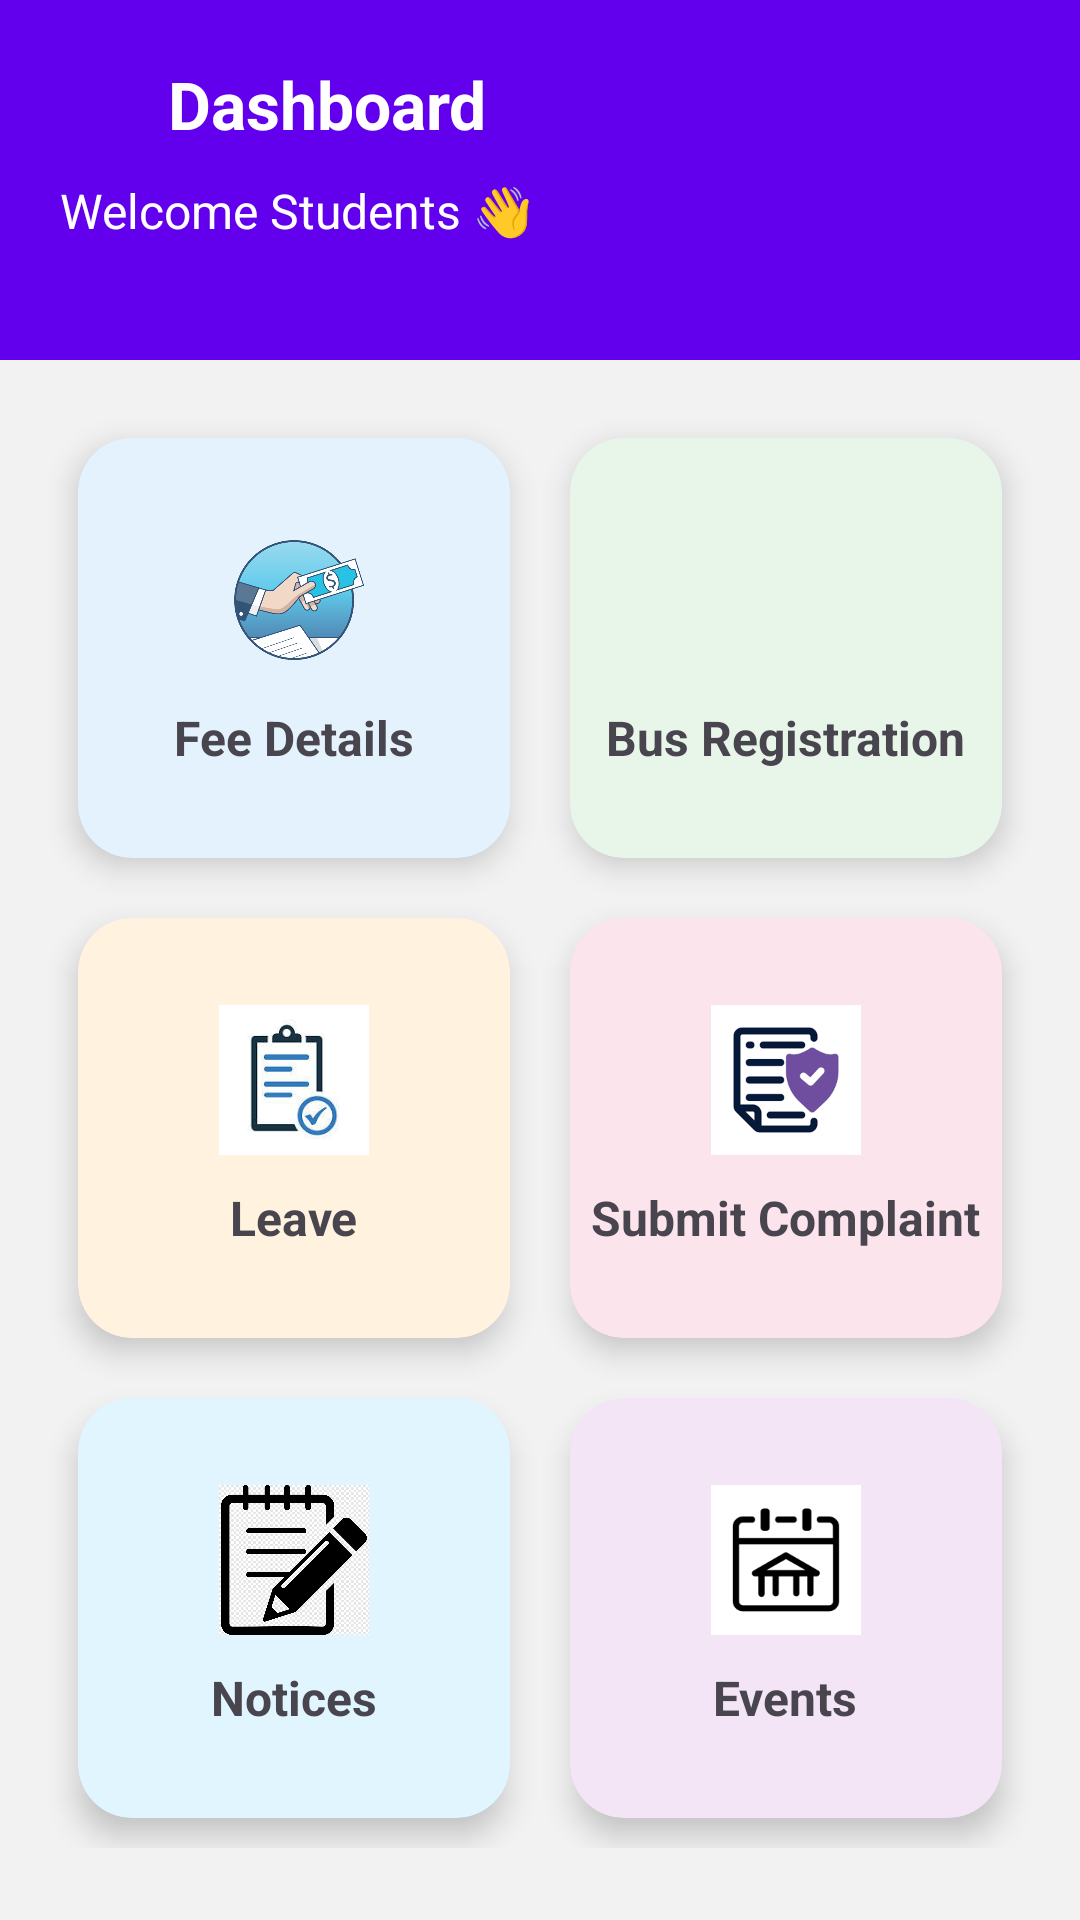

Here is an Android app screen rendered from its layout file. Give the layout XML and the strings, colors and styles it references.
<!-- AndroidManifest.xml: application theme Theme.CollegeServices -->
<!-- res/layout/fragment_dashboard.xml -->
<?xml version="1.0" encoding="utf-8"?>
<RelativeLayout xmlns:android="http://schemas.android.com/apk/res/android"
    xmlns:app="http://schemas.android.com/apk/res-auto"
    android:layout_width="match_parent"
    android:layout_height="match_parent"
    android:background="#F2F2F2">

    
    <LinearLayout
        android:id="@+id/topBar"
        android:layout_width="match_parent"
        android:layout_height="120dp"
        android:background="@color/design_default_color_primary"
        android:orientation="vertical"
        android:padding="20dp">

        
        <LinearLayout
            android:layout_width="match_parent"
            android:layout_height="wrap_content"
            android:orientation="horizontal"
            android:gravity="center_vertical">

            <ImageView
                android:id="@+id/image"
                android:layout_width="24dp"
                android:layout_height="24dp"
                android:src="@drawable/ic_back" />

            <TextView
                android:layout_width="wrap_content"
                android:layout_height="wrap_content"
                android:text="Dashboard"
                android:textColor="#FFFFFF"
                android:textSize="22sp"
                android:textStyle="bold"
                android:layout_marginStart="12dp"/>
        </LinearLayout>

        
        <TextView
            android:text="Welcome Students 👋"
            android:textColor="#FFFFFF"
            android:textSize="16sp"
            android:layout_marginTop="10dp"
            android:layout_width="wrap_content"
            android:layout_height="wrap_content"/>

    </LinearLayout>

    
    <GridLayout
        android:layout_width="match_parent"
        android:layout_height="wrap_content"
        android:layout_below="@id/topBar"
        android:columnCount="2"
        android:padding="16dp">

        
        <androidx.cardview.widget.CardView
            android:id="@+id/feesCard"
            android:layout_width="0dp"
            android:layout_height="140dp"
            android:layout_columnWeight="1"
            android:layout_margin="10dp"
            app:cardCornerRadius="18dp"
            app:cardElevation="6dp"
            app:cardBackgroundColor="#E3F2FD">

            <LinearLayout
                android:orientation="vertical"
                android:gravity="center"
                android:layout_width="match_parent"
                android:layout_height="match_parent">

                <ImageView
                    android:src="@drawable/ic_fees"
                    android:layout_width="50dp"
                    android:layout_height="50dp"/>

                <TextView
                    android:text="Fee Details"
                    android:textStyle="bold"
                    android:textSize="16sp"
                    android:layout_marginTop="10dp"
                    android:layout_width="wrap_content"
                    android:layout_height="wrap_content"/>
            </LinearLayout>

        </androidx.cardview.widget.CardView>

        
        <androidx.cardview.widget.CardView
            android:id="@+id/busCard"
            android:layout_width="0dp"
            android:layout_height="140dp"
            android:layout_columnWeight="1"
            android:layout_margin="10dp"
            app:cardCornerRadius="18dp"
            app:cardElevation="6dp"
            app:cardBackgroundColor="#E8F5E9">

            <LinearLayout
                android:orientation="vertical"
                android:gravity="center"
                android:layout_width="match_parent"
                android:layout_height="match_parent">

                <ImageView
                    android:src="@drawable/ic_bus"
                    android:layout_width="50dp"
                    android:layout_height="50dp"/>

                <TextView
                    android:text="Bus Registration"
                    android:textStyle="bold"
                    android:textSize="16sp"
                    android:layout_marginTop="10dp"
                    android:layout_width="wrap_content"
                    android:layout_height="wrap_content"/>
            </LinearLayout>

        </androidx.cardview.widget.CardView>

        
        <androidx.cardview.widget.CardView
            android:id="@+id/leaveCard"
            android:layout_width="0dp"
            android:layout_height="140dp"
            android:layout_columnWeight="1"
            android:layout_margin="10dp"
            app:cardCornerRadius="18dp"
            app:cardElevation="6dp"
            app:cardBackgroundColor="#FFF3E0">

            <LinearLayout
                android:orientation="vertical"
                android:gravity="center"
                android:layout_width="match_parent"
                android:layout_height="match_parent">

                <ImageView
                    android:src="@drawable/ic_leave"
                    android:layout_width="50dp"
                    android:layout_height="50dp"/>

                <TextView
                    android:text="Leave"
                    android:textStyle="bold"
                    android:textSize="16sp"
                    android:layout_marginTop="10dp"
                    android:layout_width="wrap_content"
                    android:layout_height="wrap_content"/>
            </LinearLayout>

        </androidx.cardview.widget.CardView>

        
        <androidx.cardview.widget.CardView
            android:id="@+id/complaintCard"
            android:layout_width="0dp"
            android:layout_height="140dp"
            android:layout_columnWeight="1"
            android:layout_margin="10dp"
            app:cardCornerRadius="18dp"
            app:cardElevation="6dp"
            app:cardBackgroundColor="#FCE4EC">

            <LinearLayout
                android:orientation="vertical"
                android:gravity="center"
                android:layout_width="match_parent"
                android:layout_height="match_parent">

                <ImageView
                    android:src="@drawable/ic_complaint"
                    android:layout_width="50dp"
                    android:layout_height="50dp"/>

                <TextView
                    android:text="Submit Complaint"
                    android:textStyle="bold"
                    android:textSize="16sp"
                    android:gravity="center"
                    android:layout_marginTop="10dp"
                    android:layout_width="wrap_content"
                    android:layout_height="wrap_content"/>
            </LinearLayout>

        </androidx.cardview.widget.CardView>

        
        <androidx.cardview.widget.CardView
            android:id="@+id/noticeCard"
            android:layout_width="0dp"
            android:layout_height="140dp"
            android:layout_columnWeight="1"
            android:layout_margin="10dp"
            app:cardCornerRadius="18dp"
            app:cardElevation="6dp"
            app:cardBackgroundColor="#E1F5FE">

            <LinearLayout
                android:orientation="vertical"
                android:gravity="center"
                android:layout_width="match_parent"
                android:layout_height="match_parent">

                <ImageView
                    android:src="@drawable/ic_notice"
                    android:layout_width="50dp"
                    android:layout_height="50dp"/>

                <TextView
                    android:text="Notices"
                    android:textStyle="bold"
                    android:textSize="16sp"
                    android:layout_marginTop="10dp"
                    android:layout_width="wrap_content"
                    android:layout_height="wrap_content"/>
            </LinearLayout>

        </androidx.cardview.widget.CardView>

        
        <androidx.cardview.widget.CardView
            android:id="@+id/eventsCard"
            android:layout_width="0dp"
            android:layout_height="140dp"
            android:layout_columnWeight="1"
            android:layout_margin="10dp"
            app:cardCornerRadius="18dp"
            app:cardElevation="6dp"
            app:cardBackgroundColor="#F3E5F5">

            <LinearLayout
                android:orientation="vertical"
                android:gravity="center"
                android:layout_width="match_parent"
                android:layout_height="match_parent">

                <ImageView
                    android:src="@drawable/img_7"
                    android:layout_width="50dp"
                    android:layout_height="50dp"/>

                <TextView
                    android:text="Events"
                    android:textStyle="bold"
                    android:textSize="16sp"
                    android:layout_marginTop="10dp"
                    android:layout_width="wrap_content"
                    android:layout_height="wrap_content"/>
            </LinearLayout>

        </androidx.cardview.widget.CardView>

    </GridLayout>

</RelativeLayout>
<!-- resources referenced by this layout -->
<resources>
  <!-- drawable ic_complaint: png bitmap (drawable, 6853 bytes) -->
  <!-- drawable ic_fees: png bitmap (drawable, 41939 bytes) -->
  <!-- drawable ic_leave: png bitmap (drawable, 13227 bytes) -->
  <!-- drawable ic_notice: png bitmap (drawable, 76895 bytes) -->
  <!-- drawable img_7: png bitmap (drawable, 2636 bytes) -->
  <style name="Theme.CollegeServices" parent="Base.Theme.CollegeServices" />
  <style name="Base.Theme.CollegeServices" parent="Theme.Material3.DayNight.NoActionBar">
          
          
      </style>
</resources>
